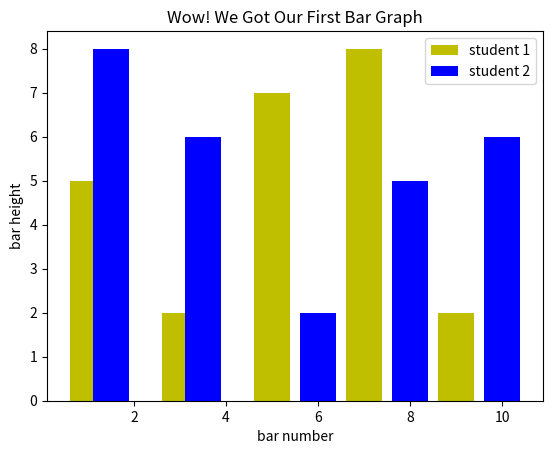

Write the Python code that produced this figure.
import matplotlib.pyplot as plt 

plt.bar([1,3,5,7,9],[5,2,7,8,2], label="student 1",color='y')
plt.bar([1.5,3.5,6,8,10],[8,6,2,5,6], label="student 2", color='b')
plt.legend()
plt.xlabel('bar number')
plt.ylabel('bar height')
plt.title('Wow! We Got Our First Bar Graph')
plt.show()
